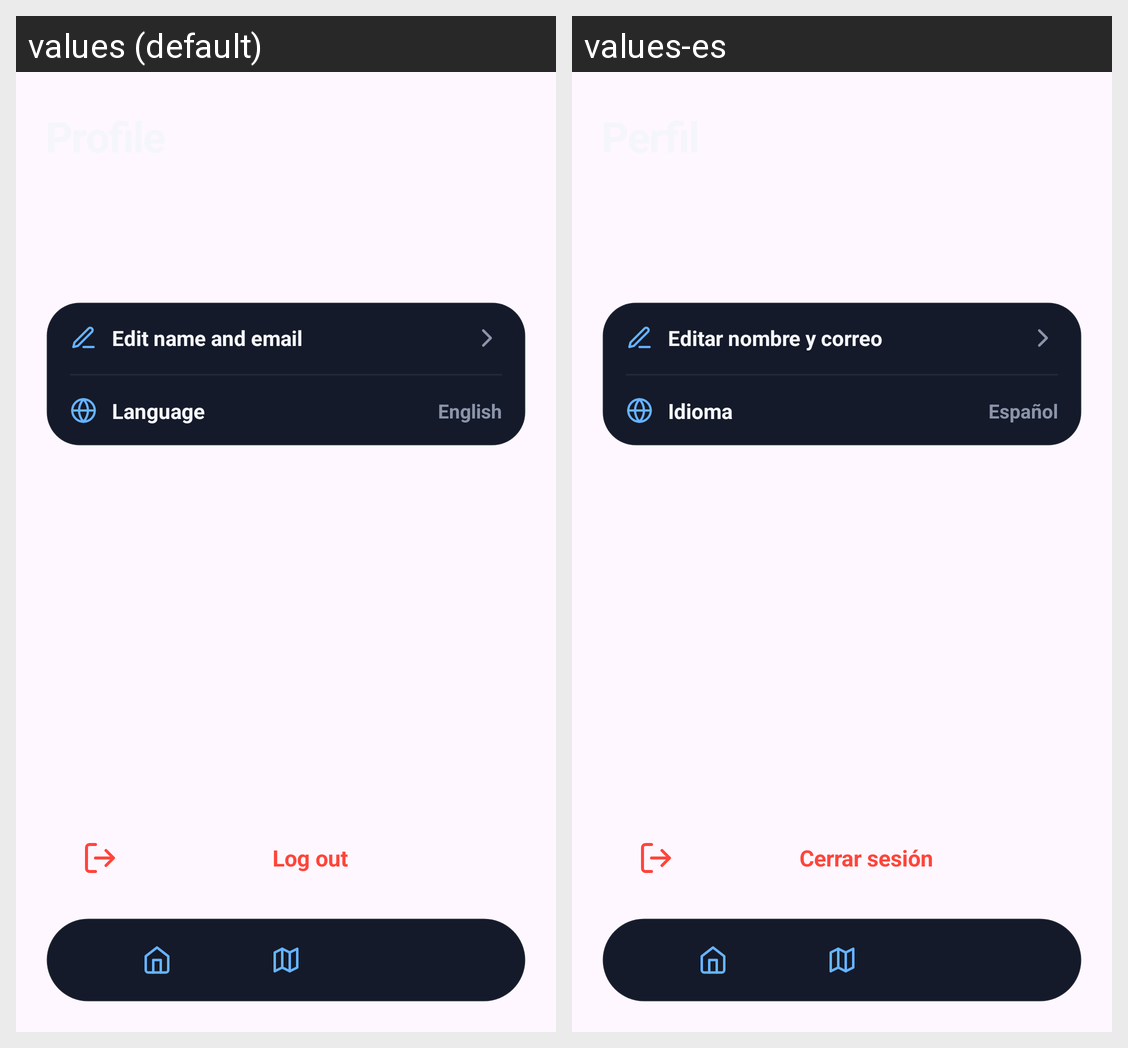

For this localized Android screen grid, give each drawn string resource with its value in every locale shown.
Android screen res/layout/activity_profile.xml rendered under 2 locales, left to right: values (default), values-es. Device: Nexus 5 (rendered at 1080×1920; each locale shown at half size, 540×960, under a caption strip naming it); theme Theme.Stride_Proyect.
Strings drawn on this screen, with the default value and each locale's value (text and hints the layout hard-codes, and strings that could not be matched under every locale, appear in the picture but are not listed):

TextProfileEdit
  values: Edit name and email
  values-es: Editar nombre y correo

TextProfileLanguage
  values: Language
  values-es: Idioma

TextProfileLanguageValue
  values: English
  values-es: Español

TextProfileLogout
  values: Log out
  values-es: Cerrar sesión
